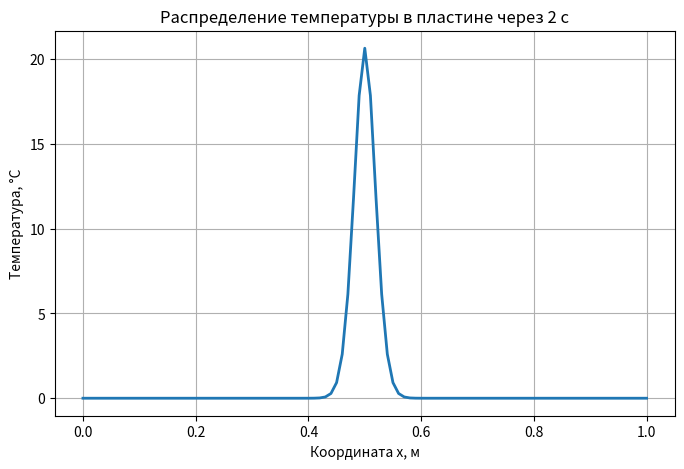

Write the Python code that produced this figure.
import numpy as np
import matplotlib.pyplot as plt

plate_length = 1.0                 # длина пластины (м)
thermal_diffusivity = 1e-4         # коэффициент температуропроводности (м²/с)
simulation_time = 2.0              # время моделирования (с)


time_steps_list = [0.1, 0.01, 0.001, 0.0001] 
space_steps_list = [0.1, 0.01, 0.001, 0.0001]    

#Таблица результатов: температура в центре для каждой пары (dt, dx)
results_table = np.zeros((len(time_steps_list), len(space_steps_list)))


plot_time_step = 0.01
plot_space_step = 0.01

#Перебор всех комбинаций шагов
for idx_dt, current_dt in enumerate(time_steps_list):
    for idx_dx, current_dx in enumerate(space_steps_list):

        # Число Фурье (критерий устойчивости явной схемы)
        fourier_number = thermal_diffusivity * current_dt / current_dx**2

        # Проверка устойчивости: если условие нарушено — пропускаем
        if fourier_number > 0.5:
            results_table[idx_dt, idx_dx] = np.nan
            continue

        num_nodes = int(plate_length / current_dx) + 1      # количество узлов сетки
        spatial_grid = np.linspace(0, plate_length, num_nodes)  # координаты узлов

        #Начальные условия
        temperature = np.zeros(num_nodes)                   
        temperature[num_nodes // 2] = 100.0                

        
        current_time = 0.0
        while current_time < simulation_time:
            temperature_new = temperature.copy()

            # Конечно-разностная аппроксимация (МКР) для внутренних узлов
            for node_idx in range(1, num_nodes - 1):
                temperature_new[node_idx] = (
                    temperature[node_idx] 
                    + fourier_number * (
                        temperature[node_idx + 1] 
                        - 2 * temperature[node_idx] 
                        + temperature[node_idx - 1]
                    )
                )

            # Граничные условия
            temperature_new[0] = 0
            temperature_new[-1] = 0

            temperature = temperature_new
            current_time += current_dt

        results_table[idx_dt, idx_dx] = temperature[num_nodes // 2]

        # Сохранение данных для графика при заданных параметрах
        if current_dt == plot_time_step and current_dx == plot_space_step:
            temperature_plot = temperature.copy()
            spatial_grid_plot = spatial_grid.copy()

print("\nТемпература в центре пластины через 2 секунды\n")

print("dt \\ dx", end="\t")
for dx_val in space_steps_list:
    print(dx_val, end="\t")
print()

for i, dt_val in enumerate(time_steps_list):
    print(dt_val, end="\t")
    for j in range(len(space_steps_list)):
        if np.isnan(results_table[i, j]):
            print("—", end="\t")
        else:
            print(f"{results_table[i, j]:.2f}", end="\t")
    print()

plt.figure(figsize=(8, 5))
plt.plot(spatial_grid_plot, temperature_plot, linewidth=2)
plt.xlabel("Координата x, м")
plt.ylabel("Температура, °C")
plt.title("Распределение температуры в пластине через 2 с")
plt.grid(True)
plt.show()
